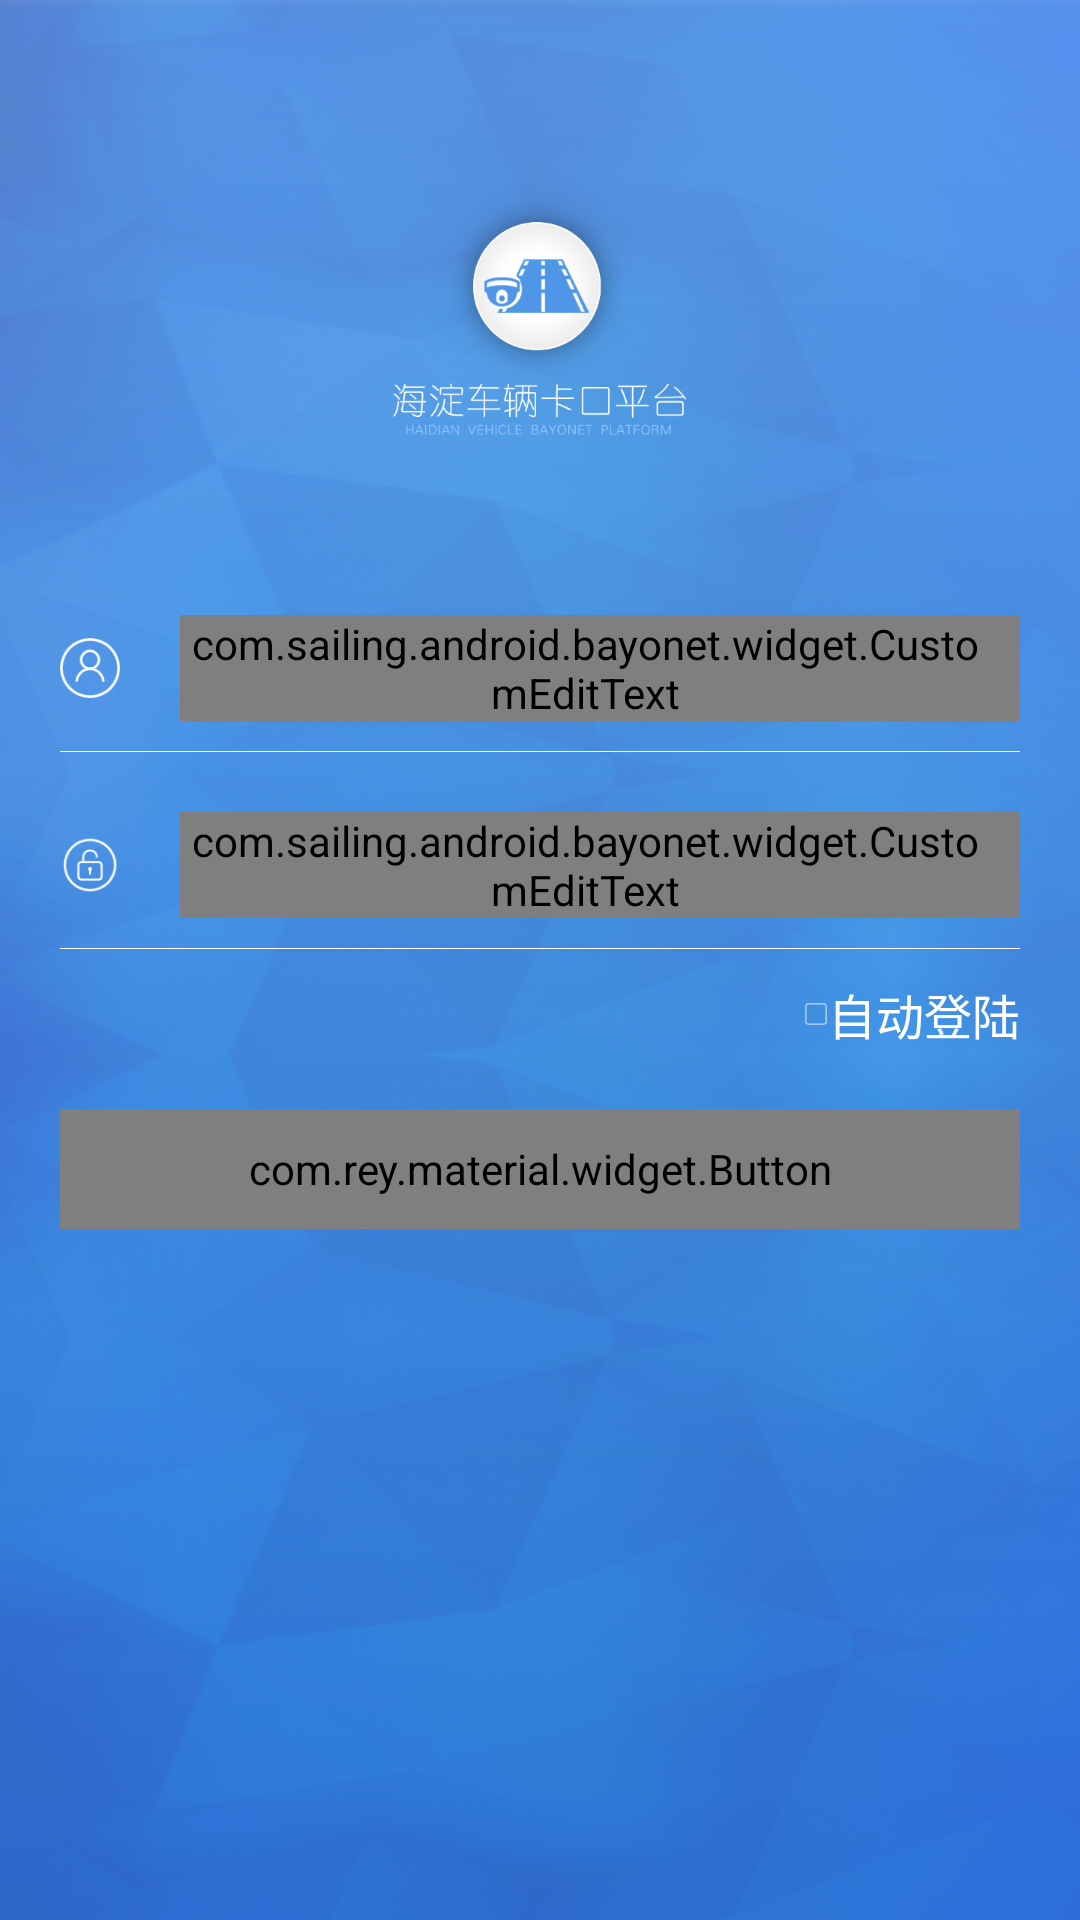

Here is an Android app screen rendered from its layout file. Give the layout XML and the strings, colors and styles it references.
<!-- AndroidManifest.xml: application theme AppTheme -->
<!-- res/layout/activity_login.xml -->
<?xml version="1.0" encoding="utf-8"?>
<LinearLayout xmlns:android="http://schemas.android.com/apk/res/android"
    xmlns:app="http://schemas.android.com/apk/res-auto"
    android:layout_width="match_parent"
    android:layout_height="match_parent"
    android:background="@mipmap/waiting_bg"
    android:fitsSystemWindows="true"
    android:orientation="vertical">

    <ImageView
        android:layout_width="wrap_content"
        android:layout_height="wrap_content"
        android:layout_gravity="center"
        android:layout_marginTop="@dimen/widget_container_length_60"
        android:src="@mipmap/logo" />

    <LinearLayout
        android:layout_width="match_parent"
        android:layout_height="wrap_content"
        android:layout_marginLeft="@dimen/widget_container_length_20"
        android:layout_marginRight="@dimen/widget_container_length_20"
        android:layout_marginTop="@dimen/widget_container_length_60"
        android:orientation="vertical">

        <LinearLayout
            android:layout_width="match_parent"
            android:layout_height="wrap_content"
            android:gravity="center"
            android:orientation="horizontal">

            <ImageView
                android:layout_width="@dimen/icon_width_20"
                android:layout_height="@dimen/icon_width_20"
                android:src="@mipmap/ic_login_name" />

            <com.sailing.android.bayonet.widget.CustomEditText
                android:id="@+id/et_login_name"
                android:layout_width="match_parent"
                android:layout_height="wrap_content"
                android:layout_marginLeft="@dimen/widget_container_length_20"
                android:background="@null"
                android:digits="0123456789.abcdefghijklmnopqrstuvwxyzABCDEFGHIJKLMNOPQRSTUVWXYZ*"
                android:drawableRight="@mipmap/ic_edit_text_delbtn"
                android:hint="@string/edt_name_hint"
                android:inputType="number"
                android:paddingRight="@dimen/widget_container_length_10"
                android:text="10002"
                android:textColor="@android:color/white"
                android:textColorHint="@color/font_edit_hint" />

        </LinearLayout>

        <View
            style="@style/white_horizontal_line"
            android:layout_marginTop="@dimen/widget_container_length_10" />

        <LinearLayout
            android:layout_width="match_parent"
            android:layout_height="wrap_content"
            android:layout_marginTop="@dimen/widget_container_length_20"
            android:gravity="center"
            android:orientation="horizontal">

            <ImageView
                android:layout_width="@dimen/icon_width_20"
                android:layout_height="@dimen/icon_width_20"
                android:src="@mipmap/ic_login_password" />

            <com.sailing.android.bayonet.widget.CustomEditText
                android:id="@+id/et_login_password"
                android:layout_width="match_parent"
                android:layout_height="wrap_content"
                android:layout_marginLeft="@dimen/widget_container_length_20"
                android:background="@null"
                android:digits="0123456789.abcdefghijklmnopqrstuvwxyzABCDEFGHIJKLMNOPQRSTUVWXYZ*"
                android:drawableRight="@mipmap/ic_edit_text_delbtn"
                android:hint="@string/edt_password_hint"
                android:inputType="textPassword"
                android:paddingRight="@dimen/widget_container_length_10"
                android:text="11111111"
                android:textColor="@android:color/white"
                android:textColorHint="@color/font_edit_hint" />

        </LinearLayout>

        <View
            style="@style/white_horizontal_line"
            android:layout_marginTop="@dimen/widget_container_length_10" />

        <RelativeLayout
            android:layout_width="match_parent"
            android:layout_height="wrap_content"
            android:layout_marginTop="@dimen/icon_width_10"
            android:gravity="center_vertical"
            android:orientation="horizontal">

            <CheckBox
                android:id="@+id/cb_auto_login"
                android:layout_width="wrap_content"
                android:layout_height="wrap_content"
                android:layout_alignParentRight="true"
                android:layout_centerVertical="true"
                android:button="@drawable/check_box_login"
                android:text="@string/tv_login_check"
                android:textColor="@android:color/white"
                android:textSize="@dimen/font_size_16" />
        </RelativeLayout>
    </LinearLayout>

    <com.rey.material.widget.Button
        android:id="@+id/btn_login"
        android:layout_width="match_parent"
        android:layout_height="@dimen/btn_height_40"
        android:layout_gravity="center_horizontal"
        android:layout_marginLeft="@dimen/widget_container_length_20"
        android:layout_marginRight="@dimen/widget_container_length_20"
        android:layout_marginTop="@dimen/widget_container_length_20"
        android:text="@string/btn_login_submit"
        app:v_styleId="@array/button_login_wave_color" />
</LinearLayout>
<!-- resources referenced by this layout -->
<resources>
  <array name="button_login_wave_color">
          <item>@style/LightLoginWaveColorButtonRippleStyle</item>
      </array>
  <color name="font_edit_hint">#80ffffff</color>
  <dimen name="btn_height_40">40dp</dimen>
  <dimen name="font_size_16">16.0sp</dimen>
  <dimen name="icon_width_10">10dp</dimen>
  <dimen name="icon_width_20">20dp</dimen>
  <dimen name="widget_container_length_10">10dp</dimen>
  <dimen name="widget_container_length_20">20dp</dimen>
  <dimen name="widget_container_length_60">60dp</dimen>
  <!-- drawable check_box_login (drawable) -->
  <?xml version="1.0" encoding="utf-8"?>
  <selector xmlns:android="http://schemas.android.com/apk/res/android">
      <item android:drawable="@mipmap/ic_login_check" android:state_checked="true"/>
      <item android:drawable="@mipmap/ic_login_uncheck" android:state_checked="false"/>
      <item android:drawable="@mipmap/ic_login_uncheck"/>
  </selector>
  <!-- mipmap ic_login_name: png bitmap (mipmap-xxxhdpi, 1311 bytes) -->
  <!-- mipmap ic_login_password: png bitmap (mipmap-xxxhdpi, 1140 bytes) -->
  <!-- mipmap logo: png bitmap (mipmap-xxxhdpi, 36310 bytes) -->
  <!-- mipmap waiting_bg: png bitmap (mipmap-xxxhdpi, 138651 bytes) -->
  <string name="btn_login_submit">登录</string>
  <string name="edt_name_hint">请输入用户名</string>
  <string name="edt_password_hint">请输入密码</string>
  <string name="tv_login_check">自动登陆</string>
  <style name="white_horizontal_line">
          <item name="android:layout_width">match_parent</item>
          <item name="android:layout_height">1px</item>
          <item name="android:background">@android:color/white</item>
      </style>
  <style name="AppTheme" parent="AppTheme.Base" />
  <style name="AppTheme.Base" parent="Theme.AppCompat.Light.NoActionBar">
      </style>
</resources>
